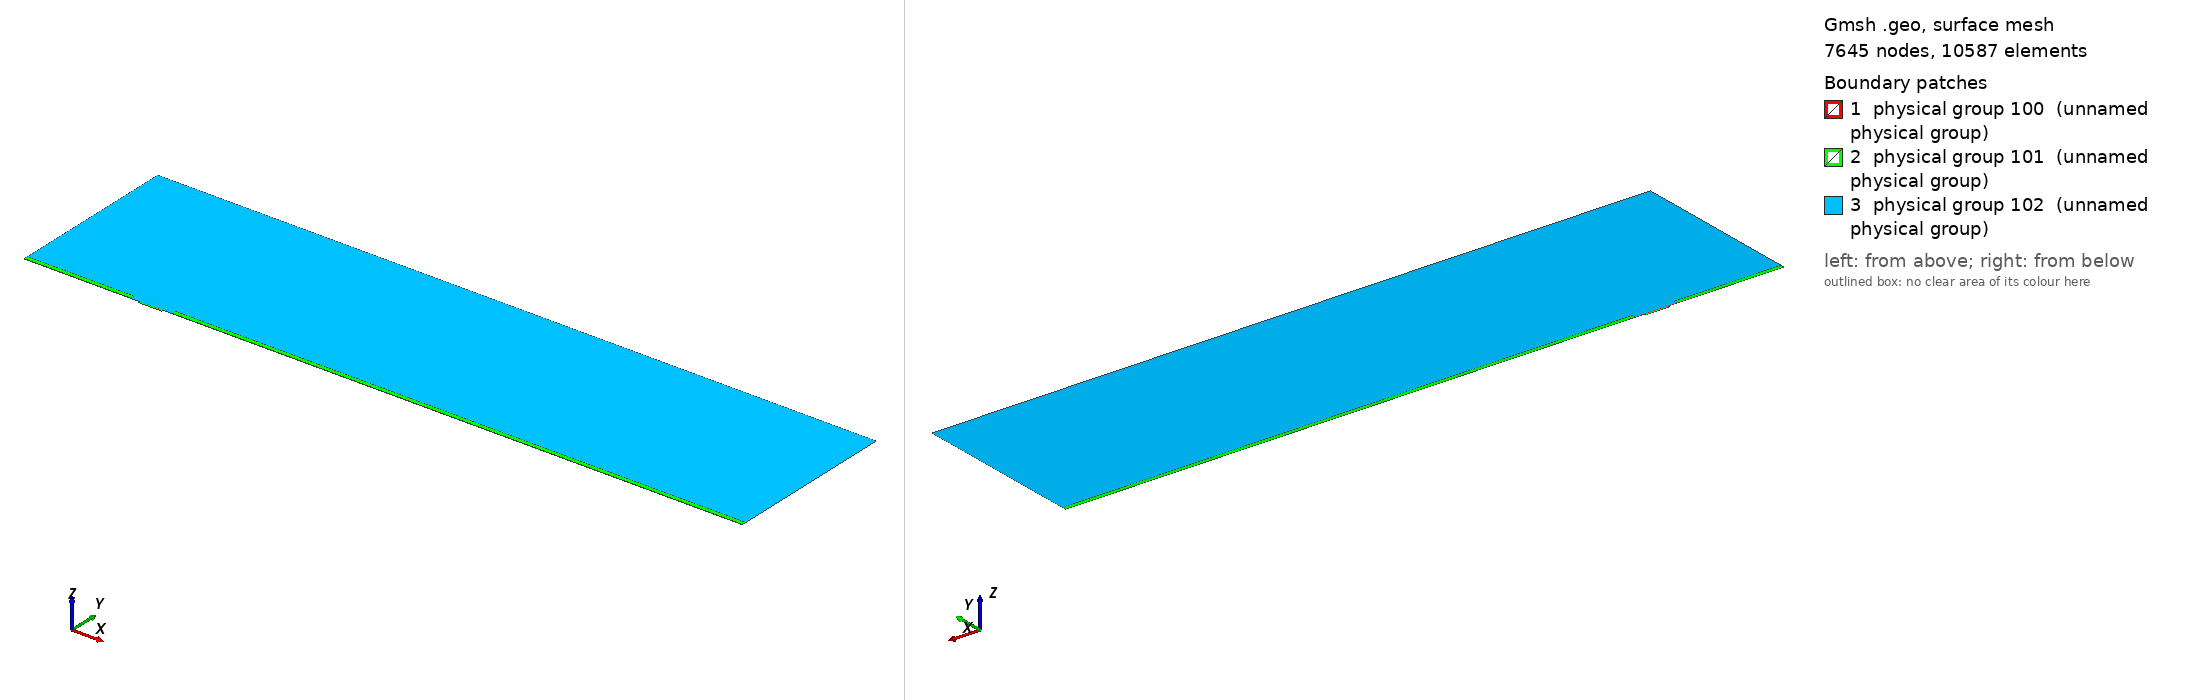

Gmsh geometry script, surface-meshed: 7645 nodes, 10587 surface elements. Boundary patches (legend numbers): 1 physical group 100 (unnamed physical group), 2 physical group 101 (unnamed physical group), 3 physical group 102 (unnamed physical group). Left view from above one corner, right view from below the opposite corner. Legend entries are the model's physical surfaces. The drawing asked Gmsh for element sizes between 1% and 20% of the model's largest extent; the script's own settings can give other sizes.

=== mesh.geo (drawn) ===
// Macro parameters
deltaStar = 1;
D = 1.5 * deltaStar; // depth of the gap 
W = 20 * deltaStar; // width of the gap
r = 8; // length of non-constant quads upstream and downstream of the gap
s = 8; // length of non-constant quads left and right inside the gap
BL = 0.25 * deltaStar; // height of the second layer of quad elements
BL_upper = 3.5 * deltaStar; // height of the third layer of quad elements
x0 = 100 * deltaStar; // x distance from inflow to gap
lengthOutflow = 500 * deltaStar; // length after the gap
x3 = W + lengthOutflow; // last point of the domain
height = 150 * deltaStar; // height of the triangular region
triagHeightRegion_inflow = height - BL - BL_upper; // height of the triangular region

// Micro parameters
dx = 0.05; // dx of square elements near the leading and trailing edge of the gap (most resolution-demanding points in the domain)
size_triag_v_top = 24; // size of the elements in the upper triangular region

// All the value below are between 0 and 1. =1  means the elements are all equal in size. Avoid using values very close to 1, because we dividing by log(p) in the formula.
dy_in_v_right = 1.5; // heighest quad in the upper layer of quads, in the right part of the gap
dy_in_v_left = 1.75; // heighest quad in the upper layer of quads, in the left part of the gap
//p_in_v_right = (W / 2 - dy_in_v_right) / (W / 2 - dx); // densitiy concentration of elements inside the gap, vertically, near the right wall.
//p_in_v_left = (W / 2 - dy_in_v_left) / (W / 2 - dx); // densitiy concentration of elements inside the gap, vertically, near the left wall.
// fit (check the file scripts/fit_gmsh.py for more details)
p_in_v_left = 1.04645449 - 0.72589797/(W - 5.47760158)^0.49073995; // densitiy concentration of elements inside the gap, vertically, near the left wall.
p_in_v_right = 1.01007546 - 1.01562315/(W - 1.82092136)^0.74948754; // densitiy concentration of elements inside the gap, vertically, near the right wall.
p_in_h = 0.9; // densitiy concentration of elements inside the gap, horizontally. 

p_out_h = 0.7; // densitiy concentration of elements outside the gap, horizontally.
p_out_h_upper = 0.7; // densitiy concentration of elements outside the gap, horizontally on the upper layer of quads
p_out_v_inflow_dense = 0.8; // densitiy concentration of elements outside the gap, vertically, near the inflow and the gap
p_out_v_inflow_sparse = 0.99; // densitiy concentration of elements outside the gap, vertically, near the inflow and far from the gap
p_out_v_outflow_dense = 0.9; // densitiy concentration of elements outside the gap, vertically, near the outflow and the gap
p_out_v_outflow_sparse = 0.995; // densitiy concentration of elements outside the gap, vertically, near the outflow and far from the gap
p_triag_h_inflow = 0.9; // densitiy concentration of elements in the triangular region of the domain, horizontally.
p_triag_h_outflow = p_triag_h_inflow; // densitiy concentration of elements in the triangular region of the domain, horizontally.

enlarge_triag_inflow = 1.1; // heigher the value, larger the elements in the triangular region near the inflow
enlarge_triag_outflow = 1.1; // heigher the value, larger the elements in the triangular region near the outflow

// Automated parameters 
a_in_v_right = dx / (W / 2);
a_in_v_left = dx / (W / 2);
a_in_h = dx / (D / 2);
a_out_h = dx / BL;
a_out_v_inflow_dense = dx / r;
a_out_v_outflow_dense = dx / r;

// for the derivation of the formula, see file 20250123_gmshFormula.md in the docs folder
N_in_v_right = Ceil( Log (a_in_v_right / (1 - p_in_v_right + a_in_v_right * p_in_v_right)) / Log(p_in_v_right) );
N_in_v_left = Ceil( Log (a_in_v_left / (1 - p_in_v_left + a_in_v_left * p_in_v_left)) / Log(p_in_v_left) );
N_in_h = Ceil( Log (a_in_h / (1 - p_in_h + a_in_h * p_in_h)) / Log(p_in_h) );
N_out_h = Ceil( Log (a_out_h / (1 - p_out_h + a_out_h * p_out_h)) / Log(p_out_h) ) + 1; // + 1 is to correct the fact that the distance is too small to properly approximate the dx length
N_out_v_inflow_dense = Ceil( Log (a_out_v_inflow_dense / (1 - p_out_v_inflow_dense + a_out_v_inflow_dense * p_out_v_inflow_dense)) / Log(p_out_v_inflow_dense) );
N_out_v_outflow_dense = Ceil( Log (a_out_v_outflow_dense / (1 - p_out_v_outflow_dense + a_out_v_outflow_dense * p_out_v_outflow_dense)) / Log(p_out_v_outflow_dense) );

p_for_a_out_v_inflow_sparse_computation = p_out_v_inflow_dense;
p_for_a_out_v_outflow_sparse_computation = (p_out_v_outflow_dense + p_out_v_outflow_dense) / 2;
a_out_v_inflow_sparse = r / (x0 - r) * (1 - p_for_a_out_v_inflow_sparse_computation) / (1 - p_for_a_out_v_inflow_sparse_computation^(N_out_v_inflow_dense + 1));
a_out_v_outflow_sparse = r / (lengthOutflow - r) * (1 - p_for_a_out_v_outflow_sparse_computation) / (1 - p_for_a_out_v_outflow_sparse_computation^(N_out_v_outflow_dense + 1));

N_out_v_inflow_sparse = Ceil( Log(a_out_v_inflow_sparse / (1 - p_out_v_inflow_sparse + a_out_v_inflow_sparse * p_out_v_inflow_sparse)) / Log(p_out_v_inflow_sparse) );
N_out_v_outflow_sparse = Ceil( Log(a_out_v_outflow_sparse / (1 - p_out_v_outflow_sparse + a_out_v_outflow_sparse * p_out_v_outflow_sparse)) / Log(p_out_v_outflow_sparse) );


// second layer of quads
a_out_h_upper = (BL) / (BL_upper) * (1 - p_out_h) / (1 - p_out_h^(N_out_h + 1));
N_out_h_upper = Ceil( Log(a_out_h_upper / (1 - p_out_h_upper + a_out_h_upper * p_out_h_upper)) / Log(p_out_h_upper) );

// ---------------------------
// for triangular region
// ---------------------------
a_triag_h_inflow = (BL_upper) / (triagHeightRegion_inflow) * (1 - p_out_h_upper) / (1 - p_out_h_upper^(N_out_h_upper + 1));
a_triag_h_outflow = a_triag_h_inflow;
N_triag_v_top = Ceil( (x3 + x0) / size_triag_v_top ); // we assume p_triag_v = 1, otherwise the formula is different
N_triag_h_inflow = Ceil( Log(a_triag_h_inflow / (1 - p_triag_h_inflow + a_triag_h_inflow * p_triag_h_inflow)) / Log(p_triag_h_inflow) );
N_triag_h_outflow = Ceil( Log(a_triag_h_outflow / (1 - p_triag_h_outflow + a_triag_h_outflow * p_triag_h_outflow)) / Log(p_triag_h_outflow) );
N_triag_h_inflow = Ceil( N_triag_h_inflow / enlarge_triag_inflow );
N_triag_h_outflow = Ceil( N_triag_h_outflow / enlarge_triag_outflow );

Point(1) = {-x0, 0, 0};
Point(2) = {0,0,0};
Point(3) = {0,-D,0};
Point(4) = {W,-D,0};
Point(5) = {W,0,0};
Point(6) = {x3,0,0};
Point(8) = {x3,height,0};
Point(7) = {x3,BL,0};
Point(9) = {-x0,height,0};
Point(10) = {-x0,BL,0};
Point(11) = {0,BL,0};
Point(12) = {W,BL,0};
Point(13) = {W/2,0,0};
Point(14) = {W/2,BL,0};
Point(15) = {0,-D/2,0};
Point(16) = {W/2,-D,0};
Point(17) = {W,-D/2,0};
Point(18) = {-r,0,0};
Point(19) = {-r,BL,0};
Point(20) = {W + r,0,0};
Point(21) = {W + r,BL,0};
Point(22) = {-x0,BL+BL_upper,0};
Point(23) = {-r,BL+BL_upper,0};
Point(24) = {W + r,BL+BL_upper,0};
Point(25) = {x3,BL+BL_upper,0};

Line(1) = {1,18};
Line(2) = {2,15};
Line(3) = {3,16};
Line(4) = {4,17};
Line(5) = {5,20};
Line(6) = {6,7};
Line(7) = {7,25};
Line(8) = {8,9};
Line(9) = {9,22};
Line(10) = {10,19};
Line(11) = {10,1};
Line(12) = {11,14};
Line(13) = {12,21};
Line(14) = {2,13};
Line(15) = {15,3};
Line(16) = {16,4};
Line(17) = {17,5};
Line(18) = {13,5};
Line(19) = {14,12};
Line(20) = {18,2};
Line(21) = {20,6};
Line(22) = {21,7};
Line(23) = {19,11};
Line(24) = {22,10};
Line(25) = {25,8};
Line(26) = {25,24};
Line(27) = {22,23};
Line(28) = {23,19};
Line(29) = {24,21};

// outer quads
Curve Loop(1) = {5, 21, 6, -22, -13, -19, -12, -23, -10, 11, 1, 20, 14, 18};
Plane Surface(1) = {1};

// inside gap
Curve Loop(2) = {2, 15, 3, 16, 4, 17, -18, -14};
Plane Surface(2) = {2};

// triangular region
Curve Loop(3) = {23, 12, 19, 13, -29, -26, 25, 8, 9, 27, 28};
Plane Surface(3) = {3};

// 3rd layer of quads
Curve Loop(4) = {-24, 27, 28,-10};
Curve Loop(5) = {-29, -26, -7, -22};

Plane Surface(4) = {4};
Plane Surface(5) = {5};


// This defines the surfaces that will be meshed with quad elements
Transfinite Surface {1} = {1, 6, 7, 10};
Transfinite Surface {2} = {3, 4, 5, 2}; // number '2' must match the number '2' of plane surface
Transfinite Surface {4} = {19, 23, 22, 10};
Transfinite Surface {5} = {7, 25, 24, 21};

Transfinite Curve {18, 16, 19} = N_in_v_right Using Progression p_in_v_right;
Transfinite Curve {-14, -3, -12} = N_in_v_left Using Progression p_in_v_left;

Transfinite Curve {-2, 15, 17, -4} = N_in_h Using Progression p_in_h;


Transfinite Curve {11, -6} = N_out_h Using Progression p_out_h;
Transfinite Curve {24, 28, 29, -7} = N_out_h_upper Using Progression p_out_h_upper;
Transfinite Curve {10, 1, 27} = N_out_v_inflow_sparse Using Progression p_out_v_inflow_sparse;
Transfinite Curve {20, 23} = N_out_v_inflow_dense Using Progression p_out_v_inflow_dense;
Transfinite Curve {-21, -22, 26} = N_out_v_outflow_sparse Using Progression p_out_v_outflow_sparse;
Transfinite Curve {-5, -13} = N_out_v_outflow_dense Using Progression p_out_v_outflow_dense;

Recombine Surface {1, 2, 4, 5};

// for triangluar region
Transfinite Curve {8} = N_triag_v_top Using Progression 1;
Transfinite Curve {-25} = N_triag_h_outflow Using Progression p_triag_h_outflow;
Transfinite Curve {9} = N_triag_h_inflow Using Progression p_triag_h_inflow;


// defining boundary
Physical Curve(1) = {9,24,11}; // inlet
Physical Curve(2) = {7,25,6}; // outlet
Physical Curve(3) = {8}; // top
Physical Curve(4) = {1, 20, 2, 15, 3, 16, 4, 17, 5, 21}; // wall


Physical Surface(100) = {1};
Physical Surface(101) = {2, 4, 5};
Physical Surface(102) = {3};
